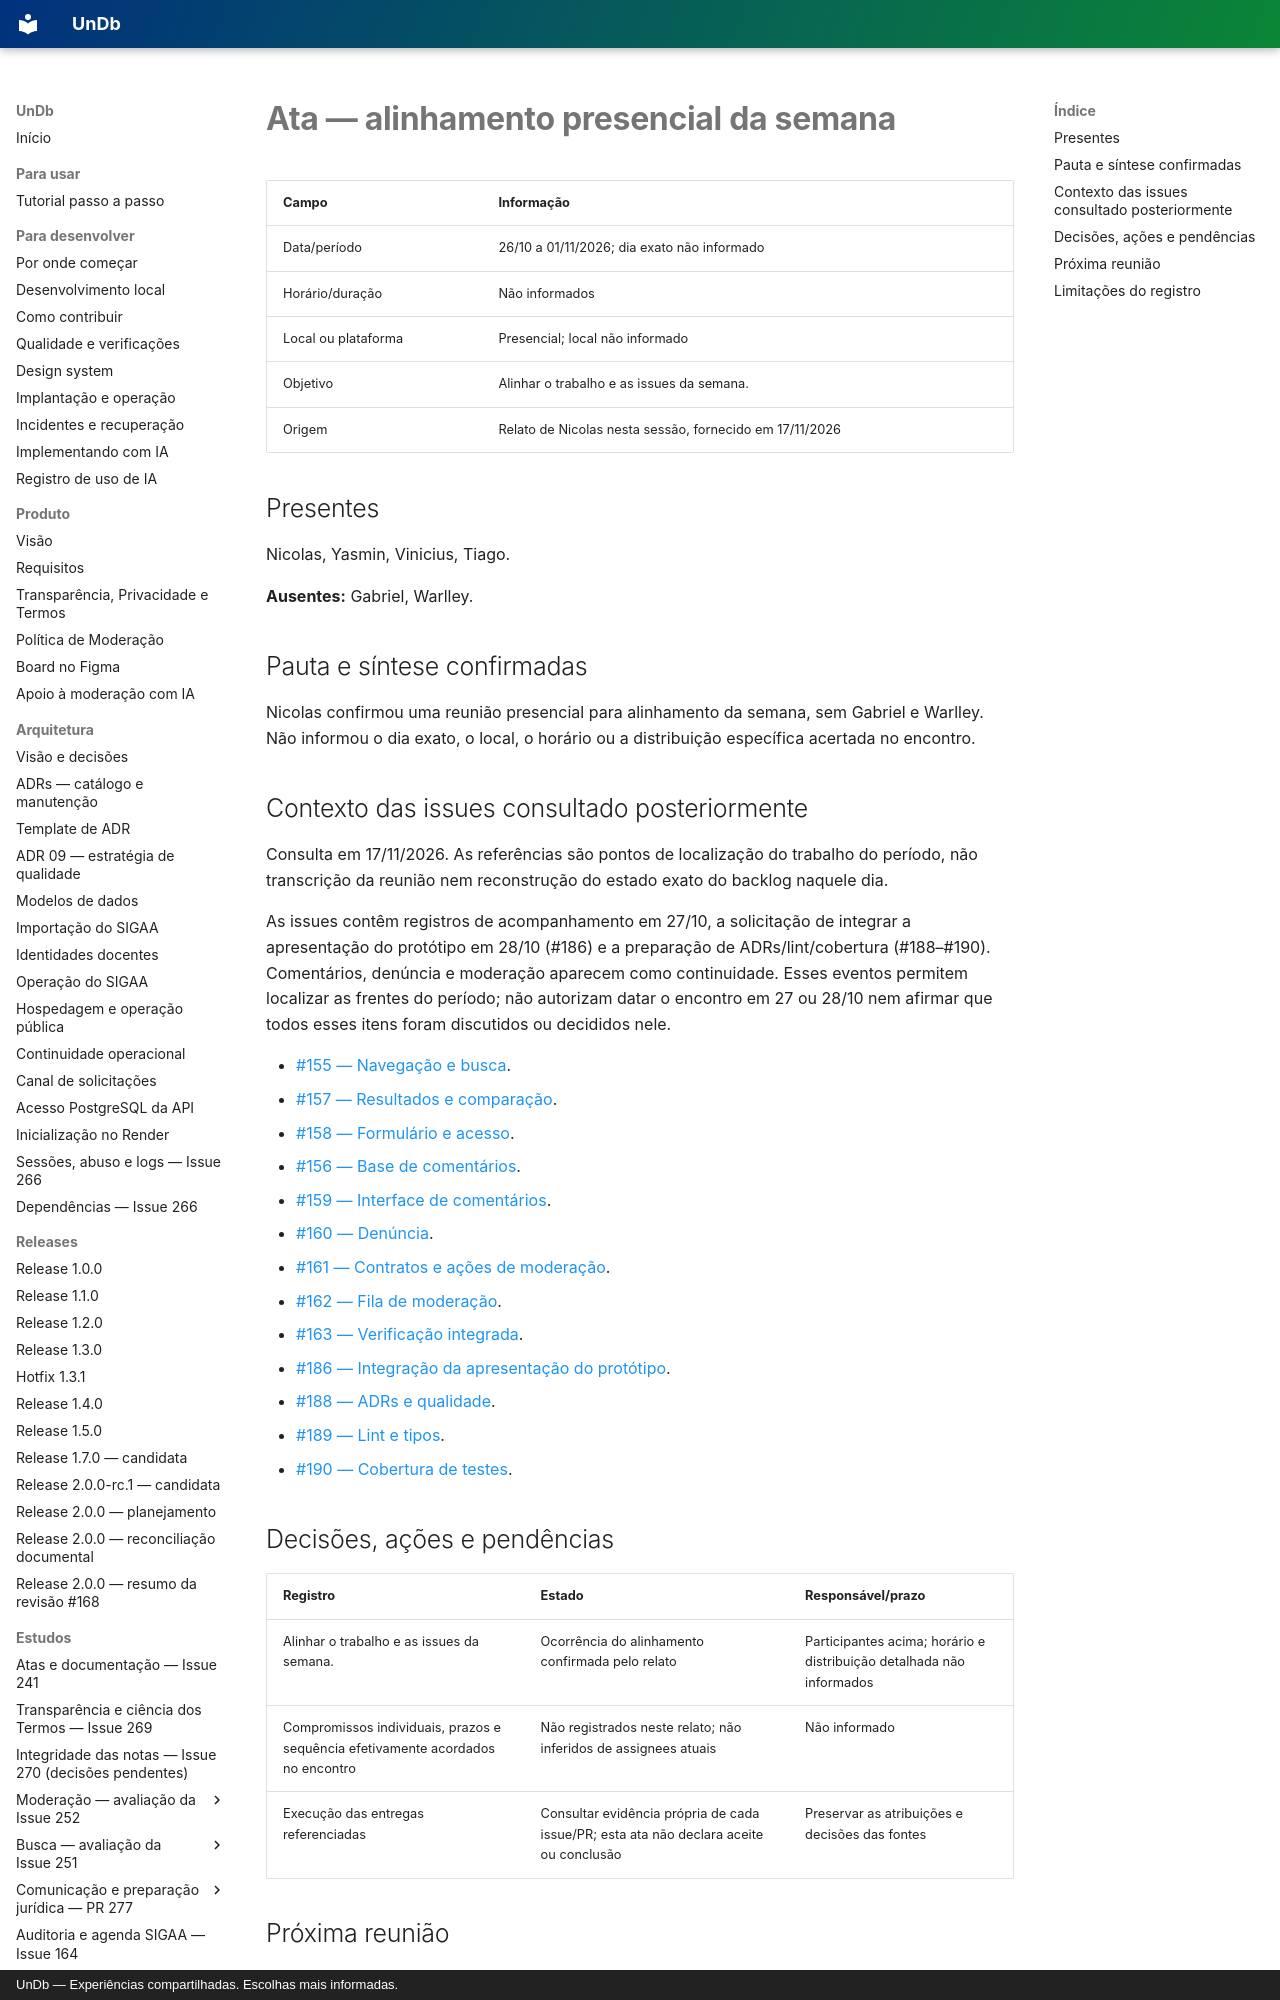

repository: unb-mds/2026-02-UnDb · page: atas/2026-10-26-a-11-01/index.html · generator: mkdocs · copyright: UnDb — Experiências compartilhadas. Escolhas mais informadas.

# Ata — alinhamento presencial da semana

| Campo | Informação |
| --- | --- |
| Data/período | 26/10 a 01/11/2026; dia exato não informado |
| Horário/duração | Não informados |
| Local ou plataforma | Presencial; local não informado |
| Objetivo | Alinhar o trabalho e as issues da semana. |
| Origem | Relato de Nicolas nesta sessão, fornecido em 17/11/2026 |

## Presentes

Nicolas, Yasmin, Vinicius, Tiago.

**Ausentes:** Gabriel, Warlley.

## Pauta e síntese confirmadas

Nicolas confirmou uma reunião presencial para alinhamento da semana, sem Gabriel e Warlley. Não informou o dia exato, o local, o horário ou a distribuição específica acertada no encontro.
